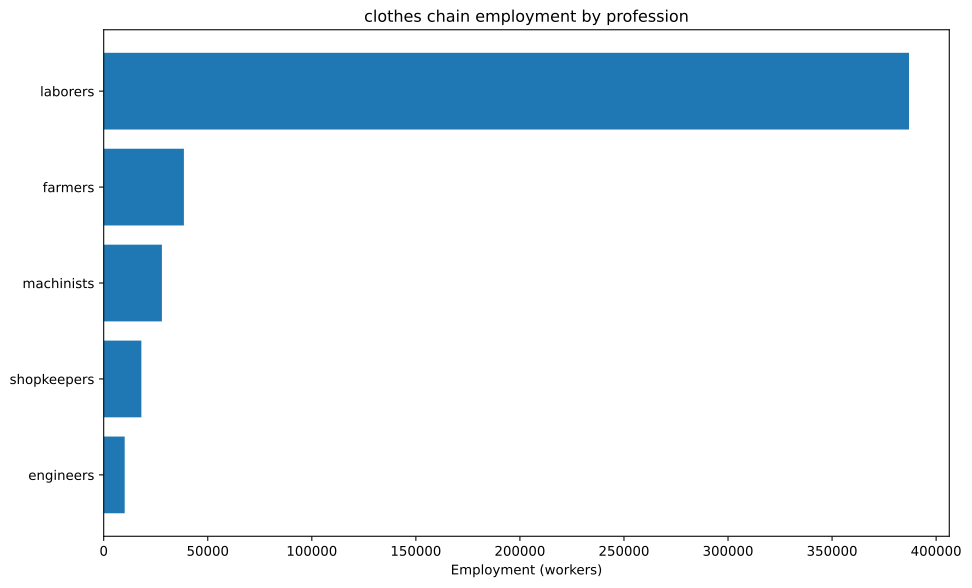

The table this chart was drawn from, first rows:
config, building, profession, employment
building_textile_mill+pm_sewing_machines…, building_textile_mill, engineers, 8333
building_textile_mill+pm_sewing_machines…, building_textile_mill, laborers, 116667
building_textile_mill+pm_sewing_machines…, building_textile_mill, machinists, 25000
building_textile_mill+pm_sewing_machines…, building_textile_mill, shopkeepers, 16667
building_tooling_workshop+pm_rubber_grip…, building_tooling_workshop, engineers, 807.9
building_tooling_workshop+pm_rubber_grip…, building_tooling_workshop, laborers, 4847
building_tooling_workshop+pm_rubber_grip…, building_tooling_workshop, machinists, 1616
building_tooling_workshop+pm_rubber_grip…, building_tooling_workshop, shopkeepers, 807.9
building_paper_mill+pm_bleached_paper+pm…, building_paper_mill, engineers, 6.685
building_paper_mill+pm_bleached_paper+pm…, building_paper_mill, laborers, 40.11
building_paper_mill+pm_bleached_paper+pm…, building_paper_mill, machinists, 13.37
building_paper_mill+pm_bleached_paper+pm…, building_paper_mill, shopkeepers, 6.685
building_chemical_plant+pm_improved_fert…, building_chemical_plant, engineers, 19.1
building_chemical_plant+pm_improved_fert…, building_chemical_plant, laborers, 38.2
building_chemical_plant+pm_improved_fert…, building_chemical_plant, machinists, 28.65
building_chemical_plant+pm_improved_fert…, building_chemical_plant, shopkeepers, 9.55
building_explosives_factory+pm_vacuum_ev…, building_explosives_factory, engineers, 66.85
building_explosives_factory+pm_vacuum_ev…, building_explosives_factory, laborers, 133.7
building_explosives_factory+pm_vacuum_ev…, building_explosives_factory, machinists, 66.85
building_explosives_factory+pm_vacuum_ev…, building_explosives_factory, shopkeepers, 33.42
building_steel_mill+pm_open_hearth_proce…, building_steel_mill, engineers, 302.9
building_steel_mill+pm_open_hearth_proce…, building_steel_mill, laborers, 1010
building_steel_mill+pm_open_hearth_proce…, building_steel_mill, machinists, 504.9
building_steel_mill+pm_open_hearth_proce…, building_steel_mill, shopkeepers, 202
building_coal_mine+pm_condensing_engine_…, building_coal_mine, engineers, 173.6
building_coal_mine+pm_condensing_engine_…, building_coal_mine, laborers, 694.4
building_coal_mine+pm_condensing_engine_…, building_coal_mine, machinists, 231.5
building_coal_mine+pm_condensing_engine_…, building_coal_mine, shopkeepers, 115.7
building_iron_mine+pm_condensing_engine_…, building_iron_mine, engineers, 346.2
building_iron_mine+pm_condensing_engine_…, building_iron_mine, laborers, 1385
building_iron_mine+pm_condensing_engine_…, building_iron_mine, machinists, 461.6
building_iron_mine+pm_condensing_engine_…, building_iron_mine, shopkeepers, 230.8
building_sulfur_mine+pm_condensing_engin…, building_sulfur_mine, engineers, 31.69
building_sulfur_mine+pm_condensing_engin…, building_sulfur_mine, laborers, 126.8
building_sulfur_mine+pm_condensing_engin…, building_sulfur_mine, machinists, 42.26
building_sulfur_mine+pm_condensing_engin…, building_sulfur_mine, shopkeepers, 21.13
building_cotton_plantation+default_build…, building_cotton_plantation, farmers, 30769
building_cotton_plantation+default_build…, building_cotton_plantation, laborers, 215385
building_dye_plantation+default_building…, building_dye_plantation, farmers, 7410
building_dye_plantation+default_building…, building_dye_plantation, laborers, 44462
building_logging_camp+pm_saw_mills+pm_no…, building_logging_camp, laborers, 26.74
building_logging_camp+pm_saw_mills+pm_no…, building_logging_camp, machinists, 3.342
building_logging_camp+pm_saw_mills+pm_no…, building_logging_camp, shopkeepers, 3.342
building_rubber_plantation+default_build…, building_rubber_plantation, farmers, 359.1
building_rubber_plantation+default_build…, building_rubber_plantation, laborers, 2154
